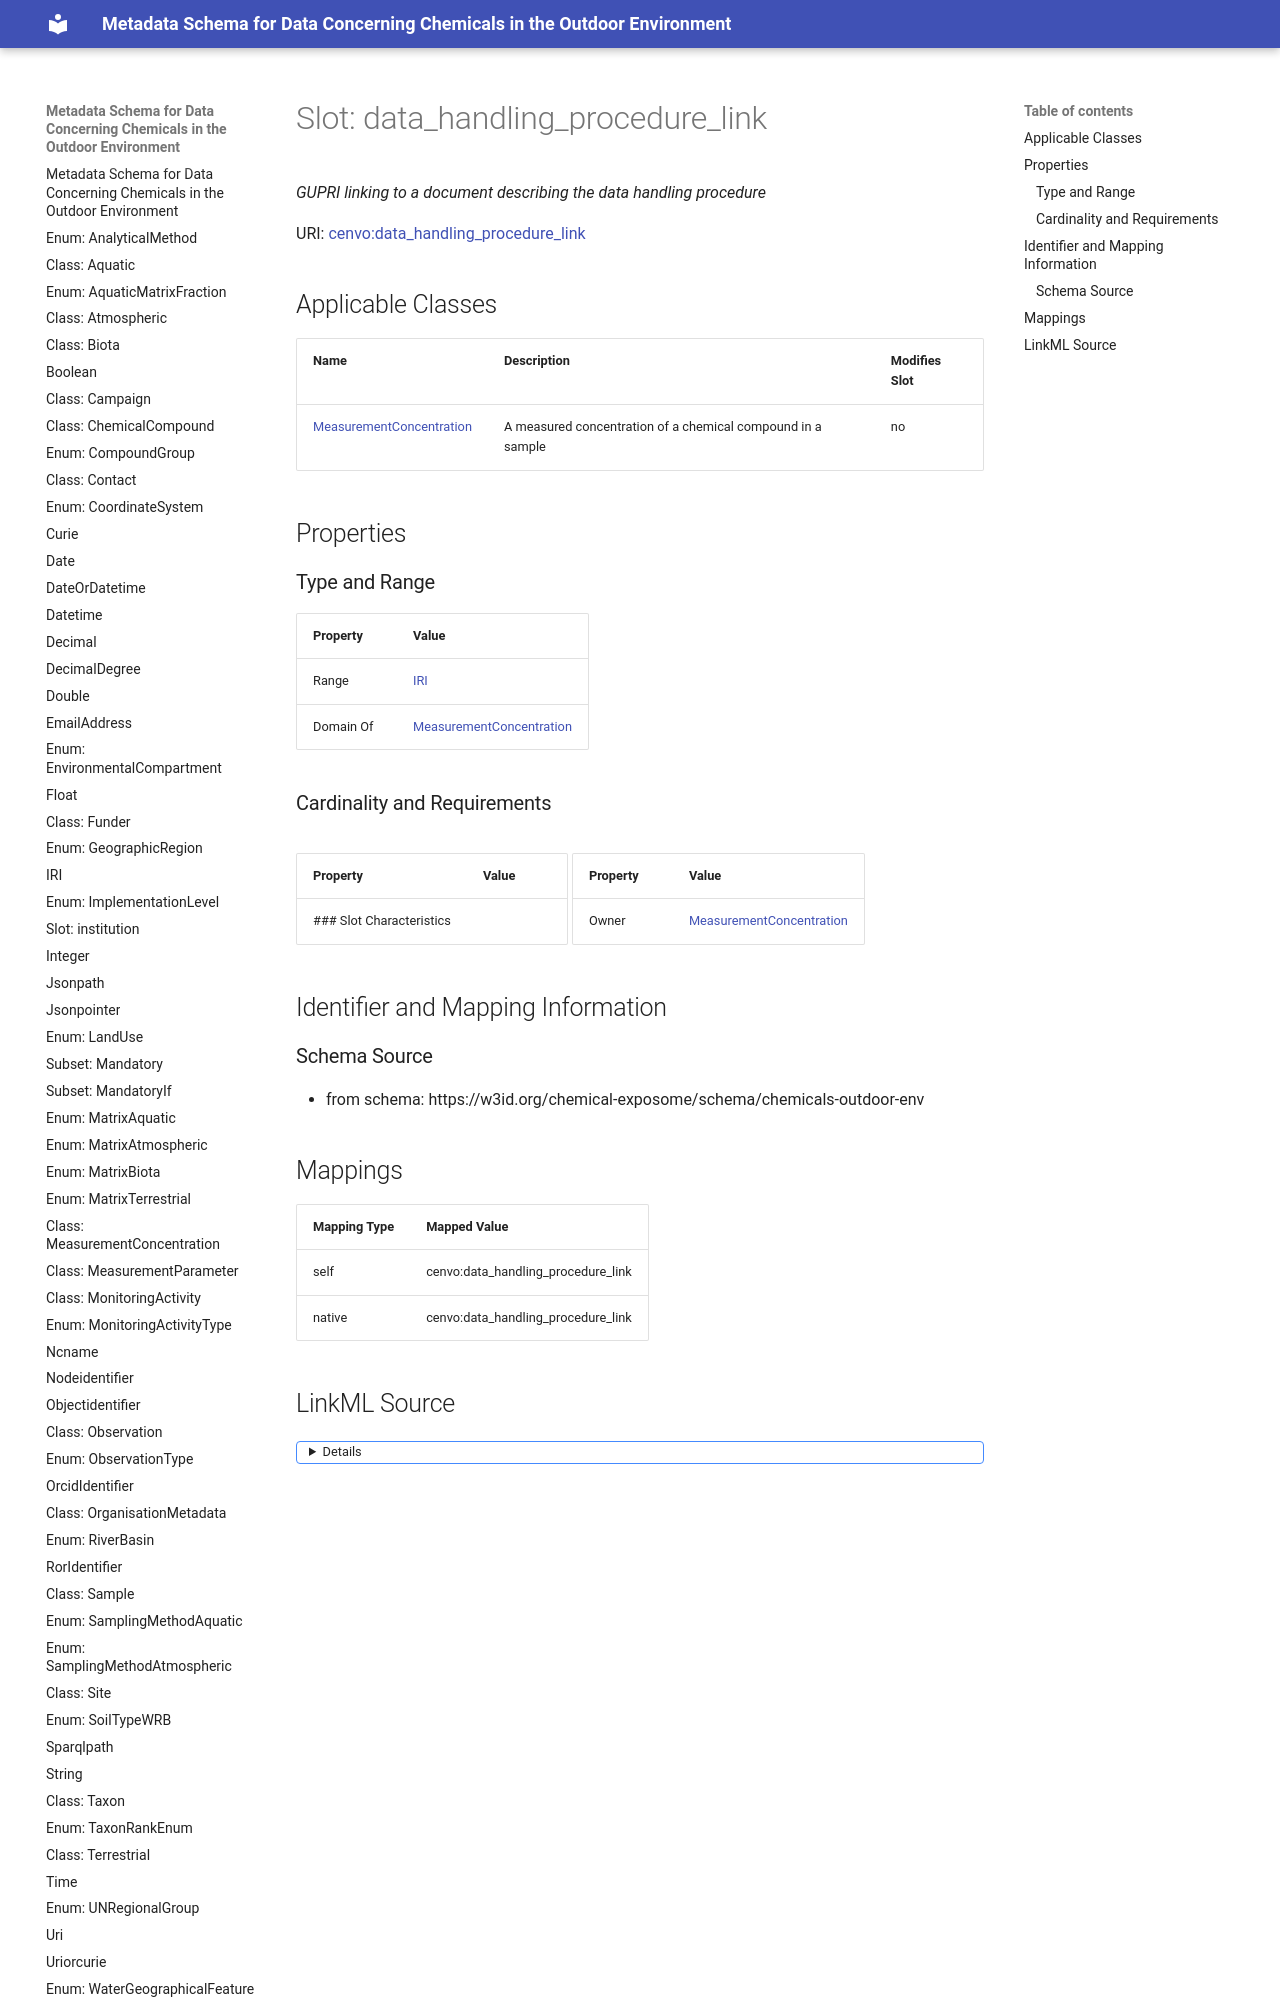

repository: eu-parc/schema_chemicalsOutdoorEnvironment · page: data_handling_procedure_link/index.html · generator: mkdocs

---
search:
  boost: 5.0
---

# Slot: data_handling_procedure_link 


_GUPRI linking to a document describing the data handling procedure_



<div data-search-exclude markdown="1">



URI: [cenvo:data_handling_procedure_link](https://w3id.org/chemical-exposome/terms/data_handling_procedure_link)
<!-- no inheritance hierarchy -->





## Applicable Classes

| Name | Description | Modifies Slot |
| --- | --- | --- |
| [MeasurementConcentration](MeasurementConcentration.md) | A measured concentration of a chemical compound in a sample |  no  |






## Properties
